The GitHub repository phj1120/2021_mentoring contains a labelled image folder "all_data" with 7 categories: hcsr04, keypad, LCD keypad shield, LCD 1602 display, LED, PPD42NS dust sensor, RFID module. Examples follow, each with its label.

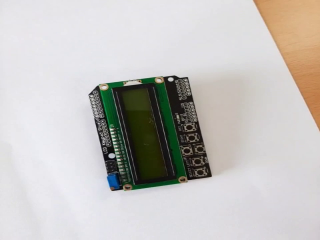
Label: LCD keypad shield

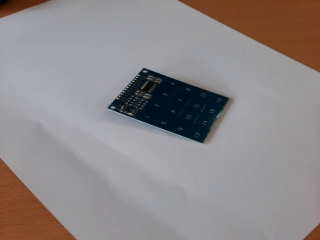
Label: keypad

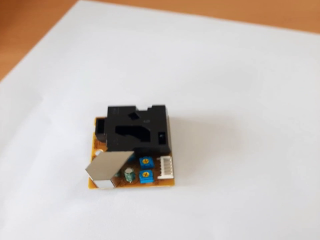
Label: PPD42NS dust sensor

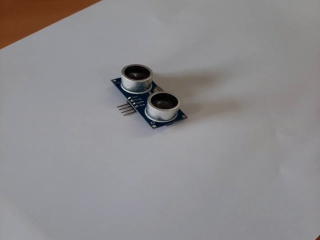
Label: hcsr04

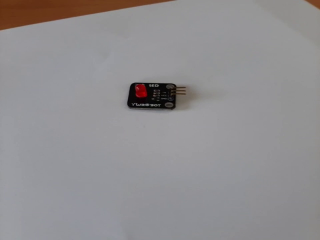
Label: LED

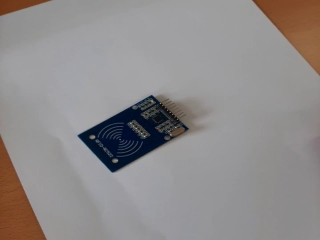
Label: RFID module
